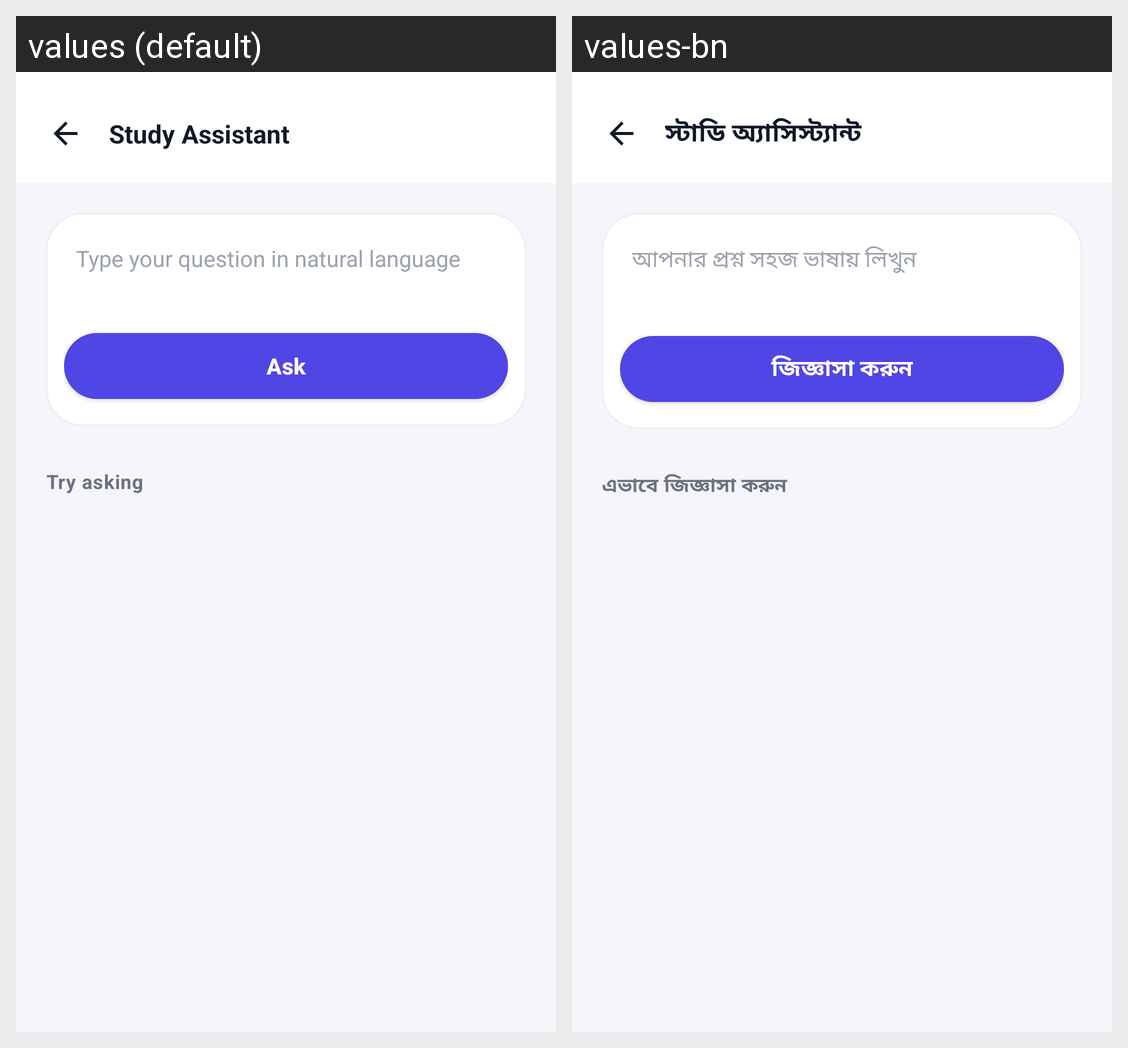

Strings drawn on this Android screen and how each of the app's shown locales translates them:
Android screen res/layout/activity_ask_question.xml rendered under 2 locales, left to right: values (default), values-bn. Device: Nexus 5 (rendered at 1080×1920; each locale shown at half size, 540×960, under a caption strip naming it); theme Theme.StudyAssistant.
Strings drawn on this screen, with the default value and each locale's value (text and hints the layout hard-codes, and strings that could not be matched under every locale, appear in the picture but are not listed):

ask_hint
  values: Type your question in natural language
  values-bn: আপনার প্রশ্ন সহজ ভাষায় লিখুন

ask_button
  values: Ask
  values-bn: জিজ্ঞাসা করুন

try_asking
  values: Try asking
  values-bn: এভাবে জিজ্ঞাসা করুন

app_name
  values: Study Assistant
  values-bn: স্টাডি অ্যাসিস্ট্যান্ট
